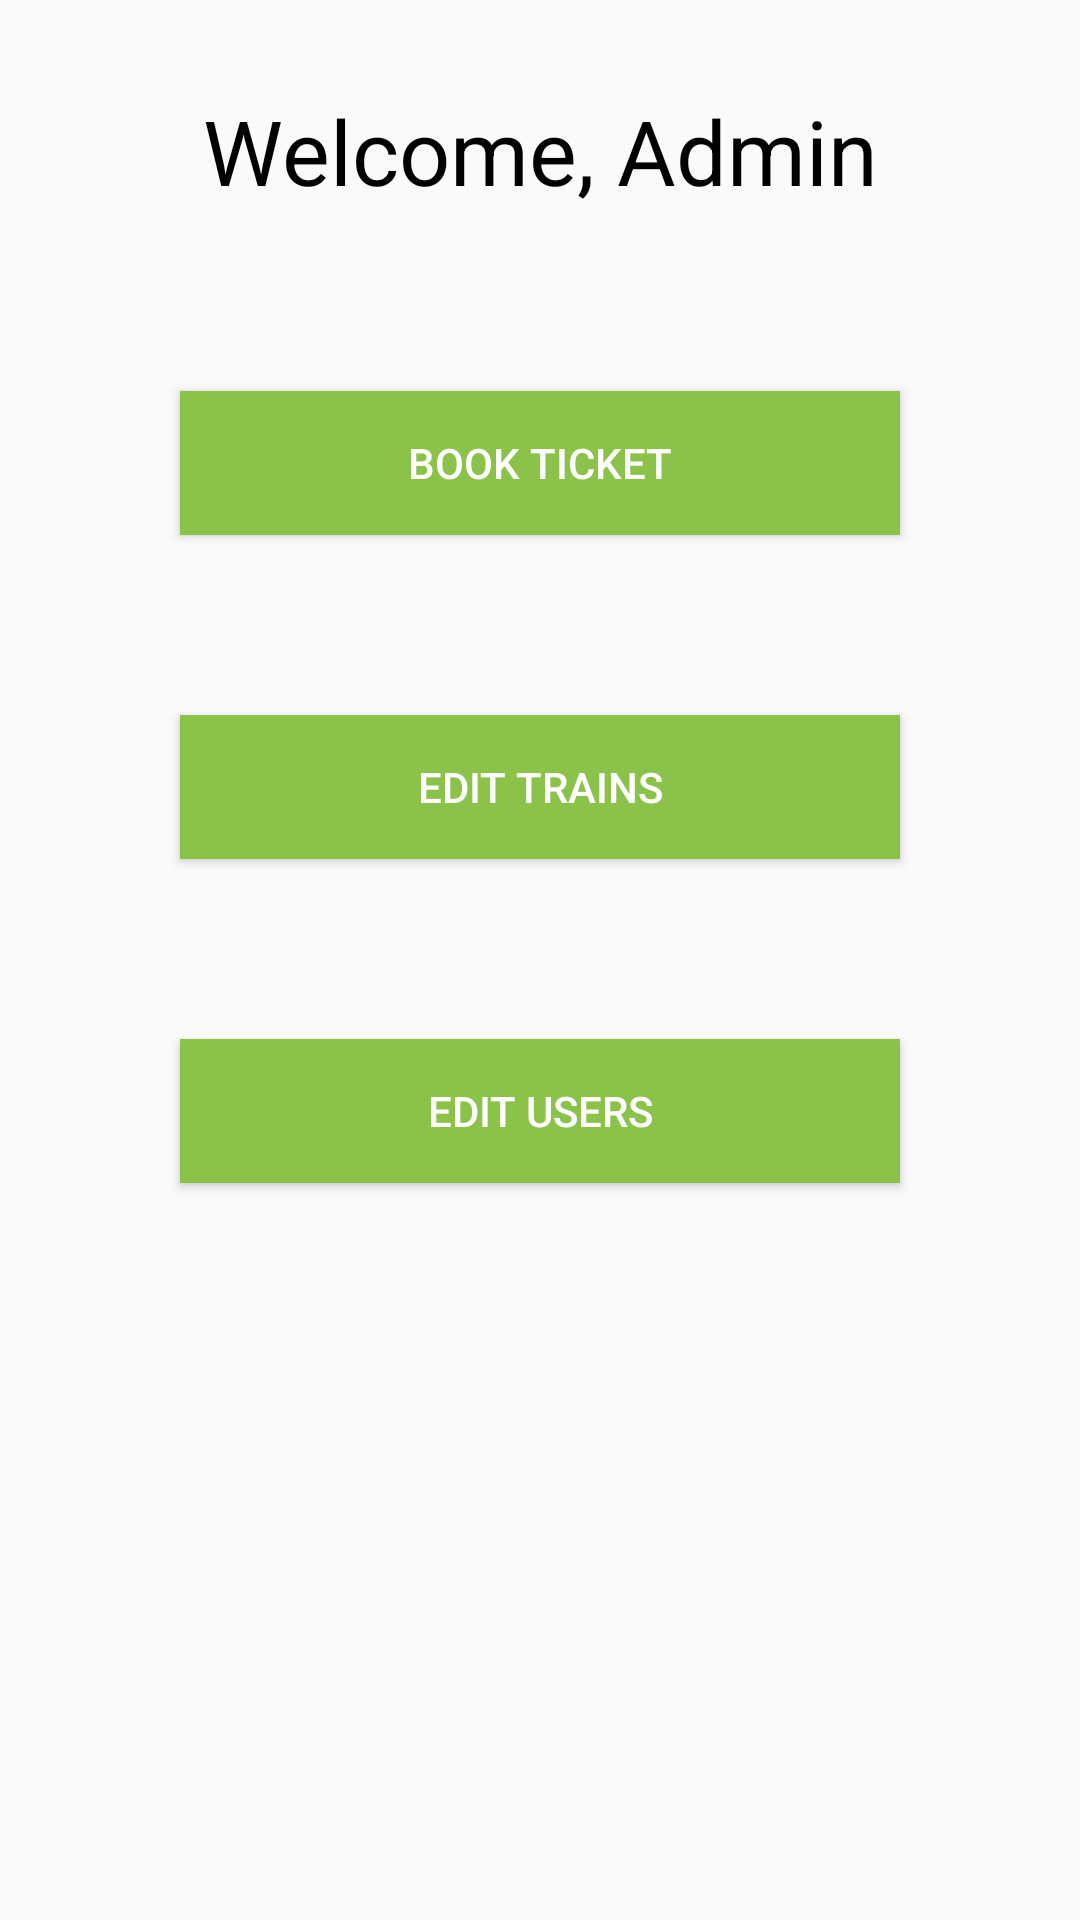

The Android layout XML behind this screen, and the referenced resources:
<!-- AndroidManifest.xml: application theme AppTheme -->
<!-- res/layout/activity_admin.xml -->
<?xml version="1.0" encoding="utf-8"?>
<LinearLayout xmlns:android="http://schemas.android.com/apk/res/android"
    xmlns:app="http://schemas.android.com/apk/res-auto"
    xmlns:tools="http://schemas.android.com/tools"
    android:layout_width="match_parent"
    android:layout_height="match_parent"
    android:orientation="vertical"
    tools:context="com.example.utu.ututrail.AdminActivity">
    <TextView
        android:layout_width="match_parent"
        android:layout_height="wrap_content"
        android:text="@string/hello_admin"
        android:textSize="30sp"
        android:gravity="center_vertical"
        android:layout_margin="30dp"
        android:textAlignment="center"
        android:textColor="@android:color/black"/>
    <LinearLayout
        android:layout_width="match_parent"
        android:layout_height="wrap_content"
        android:orientation="vertical">
    <Button
        android:layout_width="240dp"
        android:layout_height="wrap_content"
        android:text="@string/choose_trip"
        android:background="@color/button"
        android:layout_margin="30dp"
        android:layout_gravity="center"
        android:id="@+id/varata_lipun"
        android:textColor="@android:color/white"/>
    <Button
        android:layout_width="240dp"
        android:layout_height="wrap_content"
        android:layout_margin="30dp"
        android:layout_gravity="center"
        android:background="@color/button"
        android:textColor="@android:color/white"
        android:text="@string/change_trains"
        android:id="@+id/change_train_info"/>

    <Button
        android:layout_width="240dp"
        android:layout_height="wrap_content"
        android:text="@string/change_users"
        android:layout_margin="30dp"
        android:background="@color/button"
        android:layout_gravity="center"
        android:textColor="@android:color/white"
        android:id="@+id/change_users"/>
    </LinearLayout>


</LinearLayout>
<!-- resources referenced by this layout -->
<resources>
  <color name="button">#8BC34A</color>
  <string name="change_trains">Edit Trains</string>
  <string name="change_users">Edit Users</string>
  <string name="choose_trip">Book Ticket</string>
  <string name="hello_admin">Welcome, Admin</string>
  <style name="AppTheme" parent="Theme.AppCompat.Light.DarkActionBar">
          
          <item name="colorPrimary">@android:color/holo_green_light</item>
          <item name="colorPrimaryDark">@android:color/holo_green_dark</item>
          <item name="colorAccent">@android:color/holo_orange_light</item>
      </style>
</resources>
